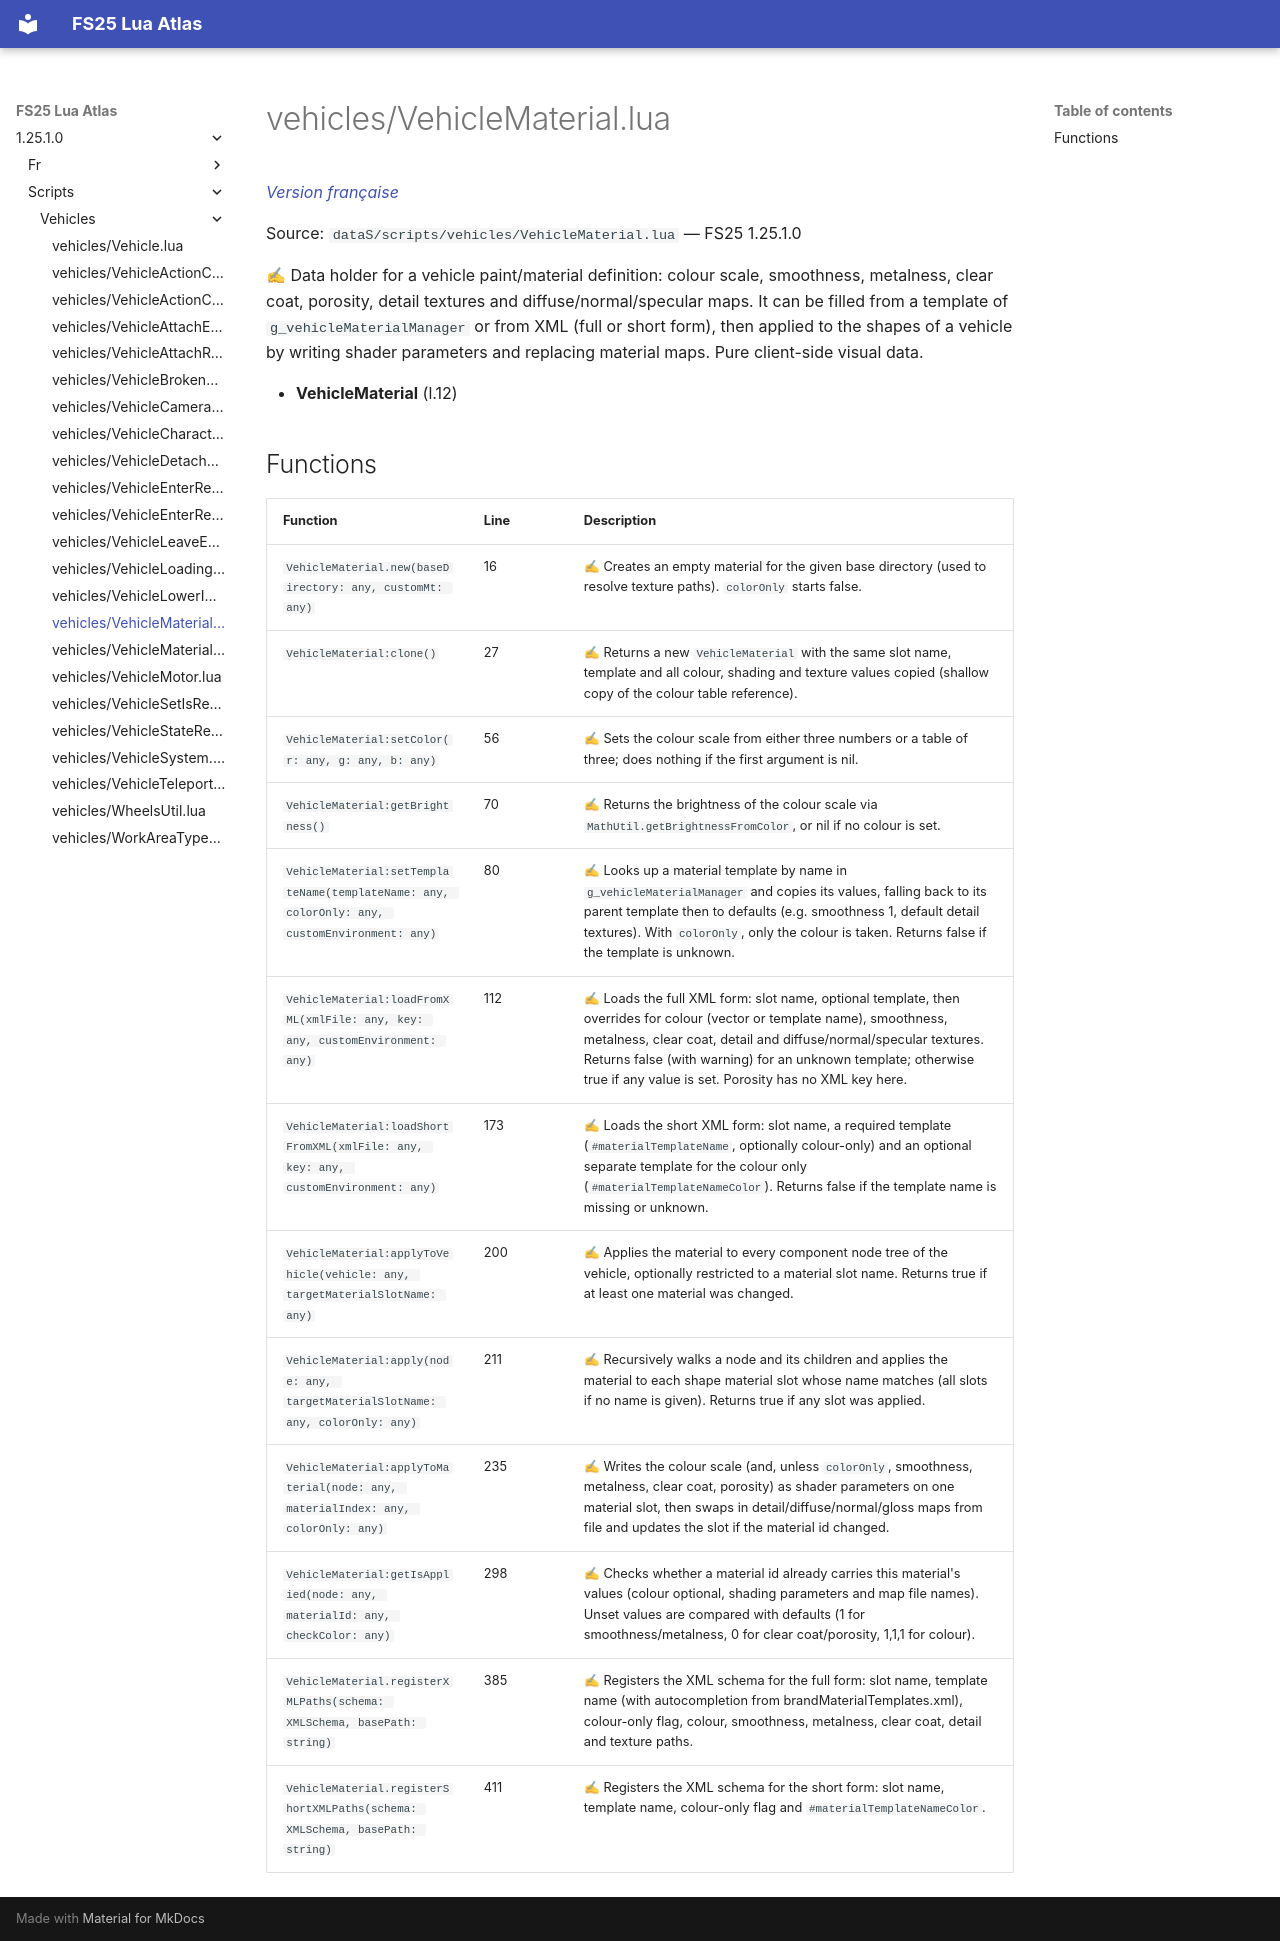

repository: Tim0219800/fs25-lua-atlas · page: 1.25.1.0/scripts/vehicles/VehicleMaterial.html · generator: mkdocs

# vehicles/VehicleMaterial.lua

*[Version française](../../fr/scripts/vehicles/VehicleMaterial.md)*

Source: `dataS/scripts/vehicles/VehicleMaterial.lua` — FS25 1.25.1.0

✍ Data holder for a vehicle paint/material definition: colour scale, smoothness, metalness, clear coat, porosity, detail textures and diffuse/normal/specular maps. It can be filled from a template of `g_vehicleMaterialManager` or from XML (full or short form), then applied to the shapes of a vehicle by writing shader parameters and replacing material maps. Pure client-side visual data.

- **VehicleMaterial** (l.12)

## Functions

| Function | Line | Description |
|---|---|---|
| `VehicleMaterial.new(baseDirectory: any, customMt: any)` | 16 | ✍ Creates an empty material for the given base directory (used to resolve texture paths). `colorOnly` starts false. |
| `VehicleMaterial:clone()` | 27 | ✍ Returns a new `VehicleMaterial` with the same slot name, template and all colour, shading and texture values copied (shallow copy of the colour table reference). |
| `VehicleMaterial:setColor(r: any, g: any, b: any)` | 56 | ✍ Sets the colour scale from either three numbers or a table of three; does nothing if the first argument is nil. |
| `VehicleMaterial:getBrightness()` | 70 | ✍ Returns the brightness of the colour scale via `MathUtil.getBrightnessFromColor`, or nil if no colour is set. |
| `VehicleMaterial:setTemplateName(templateName: any, colorOnly: any, customEnvironment: any)` | 80 | ✍ Looks up a material template by name in `g_vehicleMaterialManager` and copies its values, falling back to its parent template then to defaults (e.g. smoothness 1, default detail textures). With `colorOnly`, only the colour is taken. Returns false if the template is unknown. |
| `VehicleMaterial:loadFromXML(xmlFile: any, key: any, customEnvironment: any)` | 112 | ✍ Loads the full XML form: slot name, optional template, then overrides for colour (vector or template name), smoothness, metalness, clear coat, detail and diffuse/normal/specular textures. Returns false (with warning) for an unknown template; otherwise true if any value is set. Porosity has no XML key here. |
| `VehicleMaterial:loadShortFromXML(xmlFile: any, key: any, customEnvironment: any)` | 173 | ✍ Loads the short XML form: slot name, a required template (`#materialTemplateName`, optionally colour-only) and an optional separate template for the colour only (`#materialTemplateNameColor`). Returns false if the template name is missing or unknown. |
| `VehicleMaterial:applyToVehicle(vehicle: any, targetMaterialSlotName: any)` | 200 | ✍ Applies the material to every component node tree of the vehicle, optionally restricted to a material slot name. Returns true if at least one material was changed. |
| `VehicleMaterial:apply(node: any, targetMaterialSlotName: any, colorOnly: any)` | 211 | ✍ Recursively walks a node and its children and applies the material to each shape material slot whose name matches (all slots if no name is given). Returns true if any slot was applied. |
| `VehicleMaterial:applyToMaterial(node: any, materialIndex: any, colorOnly: any)` | 235 | ✍ Writes the colour scale (and, unless `colorOnly`, smoothness, metalness, clear coat, porosity) as shader parameters on one material slot, then swaps in detail/diffuse/normal/gloss maps from file and updates the slot if the material id changed. |
| `VehicleMaterial:getIsApplied(node: any, materialId: any, checkColor: any)` | 298 | ✍ Checks whether a material id already carries this material's values (colour optional, shading parameters and map file names). Unset values are compared with defaults (1 for smoothness/metalness, 0 for clear coat/porosity, 1,1,1 for colour). |
| `VehicleMaterial.registerXMLPaths(schema: XMLSchema, basePath: string)` | 385 | ✍ Registers the XML schema for the full form: slot name, template name (with autocompletion from brandMaterialTemplates.xml), colour-only flag, colour, smoothness, metalness, clear coat, detail and texture paths. |
| `VehicleMaterial.registerShortXMLPaths(schema: XMLSchema, basePath: string)` | 411 | ✍ Registers the XML schema for the short form: slot name, template name, colour-only flag and `#materialTemplateNameColor`. |
